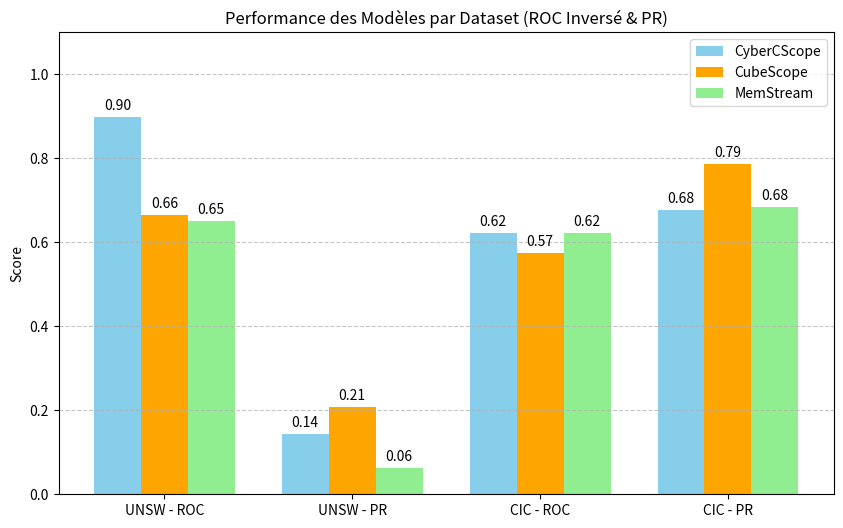

Reproduce this figure in Python. (Note: this script raises an exception after producing the figure.)
import matplotlib.pyplot as plt
import numpy as np

# Données
metrics = ['UNSW - ROC', 'UNSW - PR', 'CIC - ROC', 'CIC - PR']
x = np.arange(len(metrics))
width = 0.25

# Calcul des scores effectifs (1 - x si x < 0.5)
cyber_vals = [1-0.1009, 0.1437, 1-0.3784, 0.6777] # CyberCScope
cube_vals = [1-0.3354, 0.2080, 0.5747, 0.7860]    # CubeScope
mem_vals = [0.6517, 0.0635, 0.6232, 0.6847]      # MemStream

fig, ax = plt.subplots(figsize=(10, 6))

# Création des barres
bar1 = ax.bar(x - width, cyber_vals, width, label='CyberCScope', color='skyblue')
bar2 = ax.bar(x, cube_vals, width, label='CubeScope', color='orange')
bar3 = ax.bar(x + width, mem_vals, width, label='MemStream', color='lightgreen')

# Labels et Titre
ax.set_ylabel('Score')
ax.set_title('Performance des Modèles par Dataset (ROC Inversé & PR)')
ax.set_xticks(x)
ax.set_xticklabels(metrics)
ax.legend()
ax.set_ylim(0, 1.1)

# Ajout des valeurs sur les barres
ax.bar_label(bar1, fmt='%.2f', padding=3)
ax.bar_label(bar2, fmt='%.2f', padding=3)
ax.bar_label(bar3, fmt='%.2f', padding=3)

plt.grid(axis='y', linestyle='--', alpha=0.7)
plt.savefig("_out/comparison_plot.png", dpi=300)
plt.show()